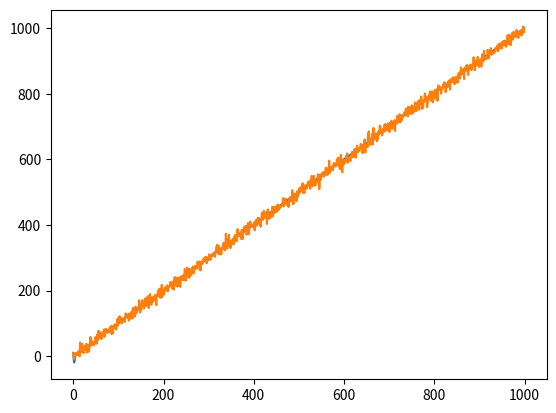

Reproduce this figure in Python.
# -*- coding: utf-8 -*-
"""
Created on Fri Oct 18 18:02:07 2013

[redacted]
"""

import numpy as np
import scipy.linalg as linalg
import matplotlib.pyplot as plt
import numpy.random as random

class KalmanFilter:

    def __init__(self, dim):
        self.x = 0 # estimate
        self.P = np.matrix(np.eye(dim)) # uncertainty covariance
        self.Q = 0 # motion uncertainty
        self.u = np.matrix(np.zeros((dim,1))) # motion vector
        self.F = 0 # state transition matrix
        self.H = 0 # Measurment function (maps state to measurements)
        self.R = np.matrix(np.eye(1)) # state uncertainty
        self.I = np.matrix(np.eye(dim))


    def measure(self, Z, R=None):
        """
        Add a new measurement with an optional state uncertainty (R).
        The state uncertainty does not alter the class's state uncertainty,
        it is used only for this call.
        """
        if R is None: R = self.R

        # measurement update
        y = Z - (self.H * self.x)                   # error (residual) between measurement and prediction
        S = (self.H * self.P * self.H.T) + R       # project system uncertainty into measurment space + measurement noise(R)


        K = self.P * self.H.T * linalg.inv(S) # map system uncertainty into kalman gain

        self.x = self.x + (K*y)                # predict new x with residual scaled by the kalman gain
        self.P = (self.I - (K*self.H))*self.P  # and compute the new covariance

    def predict(self):
        # prediction
        self.x = (self.F*self.x) + self.u
        self.P = self.F * self.P * self.F.T + self.Q


if __name__ == "__main__":
    f = KalmanFilter (dim=2)

    f.x = np.matrix([[200.], [0.]])    # initial np.matrix([[z],[0.]],dtype=float)state (location and velocity)
    f.F = np.matrix([[1.,1.],[0.,1.]]) # state transition matrix
    f.H = np.matrix([[1.,0.]])       # Measurement function
    f.R *= 5                       # state uncertainty
    f.P *= 1000.                    # covariance matrix
    f.R = 5
    f.Q = 0




    ps = []
    zs = []
    for t in range (1000):
        z = t + random.randn()*10
        f.measure (z)
        f.predict()
        ps.append (f.x[0,0])
        zs.append(z)
    plt.plot (ps)
   # plt.ylim([0,2])
    plt.plot(zs)
    plt.show()